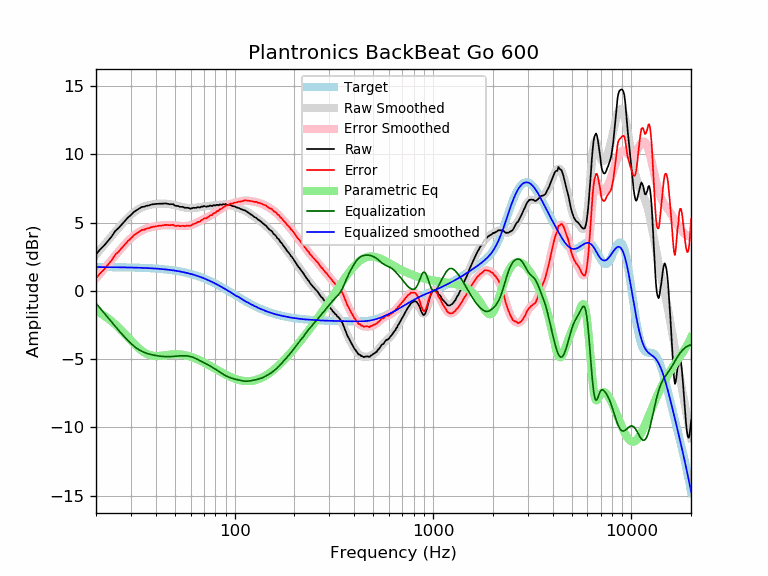

The table this chart was drawn from, first rows:
frequency, raw, error, smoothed, error_smoothed, equalization, parametric_eq, equalized_raw, equalized_smoothed, target
20, 2.68, 0.93, 2.65, 0.91, -0.91, -1.45, 1.77, 1.74, 1.74
21, 3.04, 1.29, 3.02, 1.28, -1.28, -1.63, 1.76, 1.74, 1.74
22, 3.33, 1.59, 3.37, 1.63, -1.63, -1.82, 1.70, 1.74, 1.74
23, 3.67, 1.93, 3.71, 1.97, -1.97, -2.02, 1.70, 1.74, 1.74
24, 3.99, 2.25, 4.03, 2.29, -2.29, -2.23, 1.70, 1.74, 1.74
25, 4.39, 2.65, 4.33, 2.60, -2.60, -2.45, 1.79, 1.73, 1.73
26, 4.61, 2.88, 4.62, 2.89, -2.89, -2.68, 1.72, 1.73, 1.73
27, 4.88, 3.15, 4.89, 3.16, -3.16, -2.92, 1.72, 1.73, 1.73
28, 5.13, 3.40, 5.14, 3.41, -3.41, -3.16, 1.71, 1.72, 1.72
29, 5.38, 3.66, 5.36, 3.65, -3.65, -3.39, 1.73, 1.72, 1.72
30, 5.56, 3.84, 5.57, 3.85, -3.85, -3.62, 1.70, 1.71, 1.71
31, 5.78, 4.07, 5.74, 4.03, -4.03, -3.84, 1.74, 1.71, 1.71
32, 5.91, 4.20, 5.89, 4.19, -4.19, -4.04, 1.72, 1.70, 1.70
33, 6.04, 4.34, 6.01, 4.32, -4.32, -4.22, 1.72, 1.70, 1.70
34, 6.15, 4.46, 6.11, 4.42, -4.42, -4.38, 1.72, 1.69, 1.69
35, 6.17, 4.48, 6.19, 4.51, -4.51, -4.51, 1.66, 1.68, 1.68
36, 6.24, 4.56, 6.25, 4.57, -4.57, -4.61, 1.66, 1.67, 1.67
37, 6.26, 4.59, 6.29, 4.63, -4.63, -4.68, 1.63, 1.66, 1.66
38, 6.33, 4.67, 6.32, 4.67, -4.67, -4.73, 1.66, 1.65, 1.65
39, 6.35, 4.70, 6.35, 4.70, -4.70, -4.76, 1.64, 1.64, 1.64
40, 6.37, 4.73, 6.37, 4.73, -4.73, -4.77, 1.63, 1.63, 1.63
41, 6.38, 4.75, 6.38, 4.76, -4.76, -4.77, 1.62, 1.62, 1.62
42, 6.39, 4.78, 6.39, 4.78, -4.78, -4.76, 1.61, 1.61, 1.61
43, 6.39, 4.79, 6.40, 4.80, -4.80, -4.74, 1.59, 1.60, 1.60
44, 6.40, 4.81, 6.39, 4.81, -4.81, -4.73, 1.59, 1.58, 1.58
45, 6.41, 4.84, 6.39, 4.82, -4.82, -4.71, 1.59, 1.57, 1.57
46, 6.38, 4.82, 6.37, 4.82, -4.82, -4.69, 1.56, 1.55, 1.55
47, 6.35, 4.81, 6.36, 4.82, -4.82, -4.67, 1.53, 1.54, 1.54
48, 6.35, 4.83, 6.33, 4.81, -4.81, -4.66, 1.53, 1.52, 1.52
49, 6.35, 4.84, 6.30, 4.80, -4.80, -4.65, 1.54, 1.50, 1.50
50, 6.24, 4.75, 6.27, 4.79, -4.79, -4.64, 1.45, 1.48, 1.48
51, 6.23, 4.76, 6.24, 4.78, -4.78, -4.64, 1.45, 1.46, 1.46
52, 6.22, 4.77, 6.21, 4.77, -4.77, -4.65, 1.45, 1.44, 1.44
53, 6.16, 4.73, 6.18, 4.76, -4.76, -4.66, 1.40, 1.42, 1.42
54, 6.16, 4.76, 6.15, 4.75, -4.75, -4.67, 1.41, 1.40, 1.40
55, 6.15, 4.77, 6.12, 4.75, -4.75, -4.69, 1.40, 1.38, 1.38
56, 6.09, 4.73, 6.10, 4.75, -4.75, -4.71, 1.34, 1.35, 1.35
57, 6.09, 4.76, 6.08, 4.76, -4.76, -4.73, 1.33, 1.33, 1.33
58, 6.09, 4.79, 6.07, 4.77, -4.77, -4.76, 1.32, 1.30, 1.30
59, 6.06, 4.78, 6.06, 4.79, -4.79, -4.79, 1.27, 1.27, 1.27
60, 6.02, 4.77, 6.06, 4.81, -4.81, -4.82, 1.20, 1.24, 1.24
61, 6.06, 4.84, 6.06, 4.84, -4.84, -4.85, 1.21, 1.22, 1.22
62, 6.09, 4.90, 6.07, 4.88, -4.88, -4.89, 1.20, 1.19, 1.19
63, 6.08, 4.92, 6.08, 4.92, -4.92, -4.93, 1.15, 1.16, 1.16
64, 6.09, 4.96, 6.09, 4.97, -4.97, -4.97, 1.12, 1.12, 1.12
65, 6.14, 5.04, 6.11, 5.02, -5.02, -5.01, 1.12, 1.09, 1.09
66, 6.12, 5.06, 6.13, 5.07, -5.07, -5.06, 1.05, 1.06, 1.06
67, 6.12, 5.09, 6.14, 5.12, -5.12, -5.10, 1.00, 1.02, 1.02
68, 6.18, 5.19, 6.16, 5.17, -5.17, -5.15, 1.01, 0.99, 0.99
69, 6.17, 5.21, 6.17, 5.21, -5.21, -5.19, 0.95, 0.95, 0.95
70, 6.23, 5.31, 6.18, 5.26, -5.26, -5.24, 0.97, 0.92, 0.92
71, 6.19, 5.30, 6.19, 5.31, -5.31, -5.29, 0.88, 0.88, 0.88
72, 6.17, 5.32, 6.20, 5.35, -5.35, -5.34, 0.81, 0.84, 0.84
73, 6.20, 5.39, 6.20, 5.40, -5.40, -5.38, 0.80, 0.81, 0.81
74, 6.20, 5.43, 6.21, 5.44, -5.44, -5.43, 0.75, 0.77, 0.77
75, 6.25, 5.52, 6.22, 5.49, -5.49, -5.48, 0.76, 0.73, 0.73
76, 6.24, 5.55, 6.23, 5.54, -5.54, -5.53, 0.70, 0.69, 0.69
77, 6.21, 5.56, 6.24, 5.59, -5.59, -5.58, 0.62, 0.65, 0.65
78, 6.28, 5.67, 6.25, 5.64, -5.64, -5.62, 0.64, 0.61, 0.61
79, 6.27, 5.70, 6.26, 5.69, -5.69, -5.67, 0.58, 0.57, 0.57
... 553 more rows
